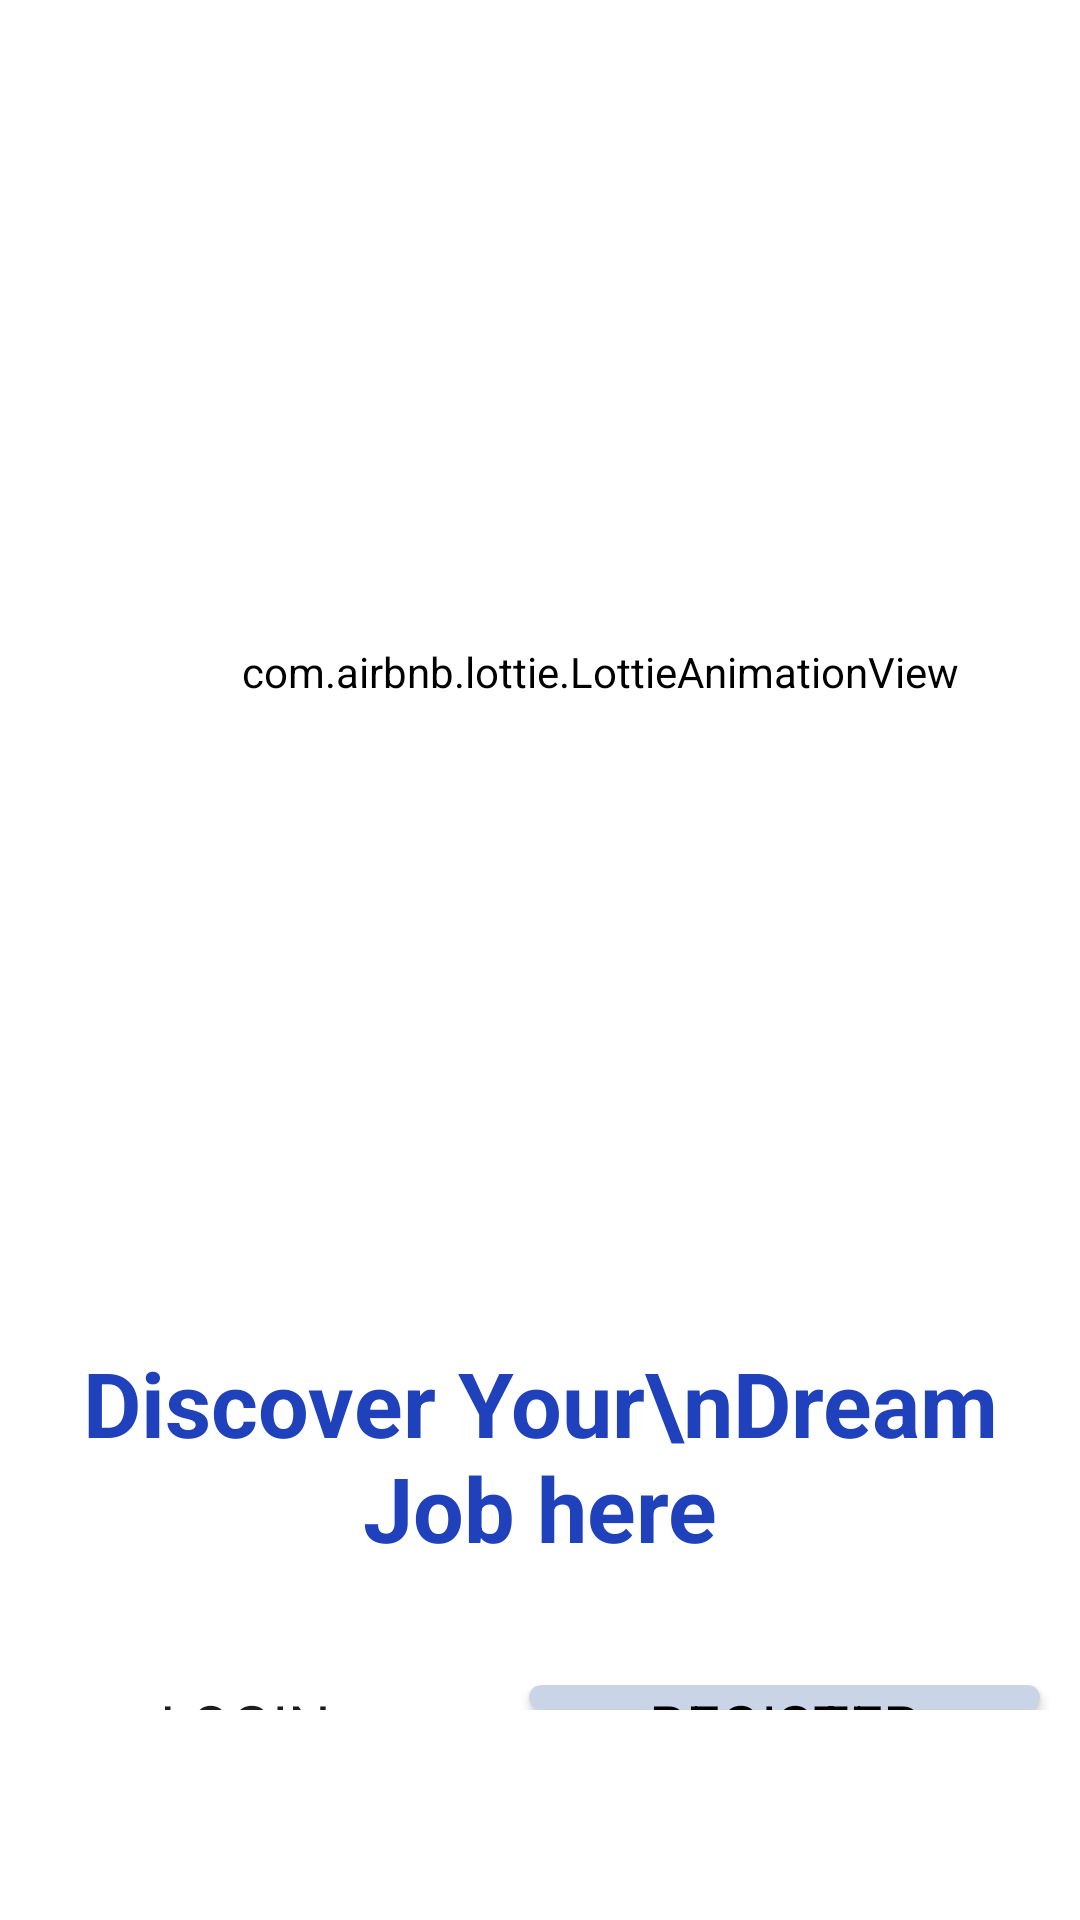

Write the Android layout XML for this screen, with the resource values it uses.
<!-- AndroidManifest.xml: application theme Theme.InternshipFirst -->
<!-- res/layout/activity_first_page.xml -->
<?xml version="1.0" encoding="utf-8"?>
<LinearLayout xmlns:android="http://schemas.android.com/apk/res/android"
    xmlns:app="http://schemas.android.com/apk/res-auto"
    xmlns:tools="http://schemas.android.com/tools"
    android:id="@+id/main"
    android:layout_width="match_parent"
    android:layout_height="match_parent"
    tools:context=".first_page"
    android:orientation="vertical"
    android:layout_centerHorizontal="true"
    >


    <com.airbnb.lottie.LottieAnimationView
        android:id="@+id/animationView"
        android:layout_width="400dp"
        android:layout_height="448dp"
        android:layout_gravity="top"
        app:lottie_autoPlay="true"
        app:lottie_loop="true"
        app:lottie_rawRes="@raw/job"
        app:lottie_url="REPLACE_JSON_URL" />


    <LinearLayout
        android:layout_width="match_parent"
        android:layout_height="wrap_content"
        android:gravity="center"
        android:orientation="vertical"
        android:layout_weight="1">
        <TextView
            android:layout_width="wrap_content"
            android:layout_height="wrap_content"
            android:text="Discover Your\nDream Job here"
            android:textSize="30sp"
            android:textColor="#1F41BB"
            android:textStyle="bold"
            android:gravity="center"
            />
        <TextView
            android:layout_marginTop="20dp"
            android:layout_width="wrap_content"
            android:layout_height="wrap_content"
            android:text="Explore of the existing job role based on your\ninterest and study major"
            android:textSize="15sp"
            />
    </LinearLayout>

    <LinearLayout
        android:layout_width="match_parent"
        android:layout_height="wrap_content"
        android:layout_marginTop="20dp"
        android:layout_marginBottom="70dp"
        android:layout_weight="1"
        android:orientation="horizontal">

        <LinearLayout
            android:layout_width="wrap_content"
            android:layout_height="wrap_content"
            android:layout_weight="1"
            android:gravity="center"
            android:orientation="horizontal">

            <Button
                android:layout_width="wrap_content"
                android:layout_height="wrap_content"
                android:background="@drawable/design"
                android:paddingLeft="40dp"
                android:paddingRight="40dp"
                android:text="Login"
                android:textSize="20sp"
                app:backgroundTint="@null"
                android:id="@+id/btn_one"
                />
        </LinearLayout>

        <LinearLayout
            android:layout_width="wrap_content"
            android:layout_height="wrap_content"
            android:layout_weight="1"
            android:gravity="center">

            <Button
                android:layout_width="wrap_content"
                android:layout_height="wrap_content"
                android:background="@drawable/back"
                android:paddingLeft="40dp"
                android:paddingRight="40dp"
                android:text="Register"
                android:textColor="@color/black"
                android:textSize="20sp"
                app:backgroundTint="@null"
                android:id="@+id/btn_two"
                />
        </LinearLayout>
    </LinearLayout>


</LinearLayout>
<!-- resources referenced by this layout -->
<resources>
  <color name="black">#FF000000</color>
  <!-- drawable back (drawable) -->
  <?xml version="1.0" encoding="utf-8"?>
  <selector xmlns:android="http://schemas.android.com/apk/res/android">
      <item>
          <shape android:shape="rectangle">
              <corners android:radius="5dp"/>
              <solid android:color="#C9D4E7"/>
          </shape>
      </item>
  </selector>
  <style name="Theme.InternshipFirst" parent="Base.Theme.InternshipFirst" />
  <style name="Base.Theme.InternshipFirst" parent="Theme.Material3.DayNight.NoActionBar">
          
          
          <item name="fontFamily">@font/bree_serif</item>
          <item name="android:background">@color/white</item>
      </style>
  <color name="white">#FFFFFFFF</color>
</resources>
